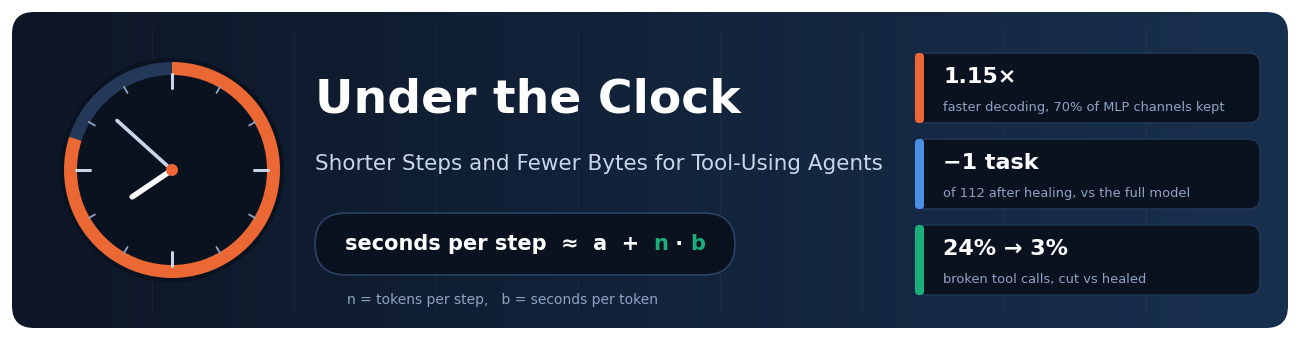

The script that saved this image:
"""Banner for the public repository's README (docs/assets/banner.png): title, the step-time model and three measured
results, in the paper figures' palette. usage: <python with matplotlib> kernels/analysis/fig_banner.py
Numbers (measured): 70% cut decodes 1.15x faster (B175); healed and merged it solves 32 of 112 against 32 and 34 for
the full model (-1 task, B197); malformed tool calls 24% for the cut, 3% healed (B197)."""
import os

import matplotlib
matplotlib.use('Agg')
import matplotlib.pyplot as plt  # noqa: E402
import numpy as np  # noqa: E402
from matplotlib.patches import Circle, FancyBboxPatch, Wedge  # noqa: E402

OUT = 'docs/assets/banner.png'
W, H = 12.8, 3.2
BG0, BG1 = '#0d1626', '#18304f'
WHITE, SOFT, DIM = '#ffffff', '#c9d6ea', '#8ea3c2'
BLUE, ORANGE, GREEN = '#4a90e2', '#eb6834', '#1baf7a'
plt.rcParams.update({'font.family': 'DejaVu Sans'})

fig = plt.figure(figsize=(W, H), dpi=250)
ax = fig.add_axes([0, 0, 1, 1])
ax.set_xlim(0, W)
ax.set_ylim(0, H)
ax.axis('off')
fig.patch.set_alpha(0)

# card with a left-to-right gradient, clipped to rounded corners
card = FancyBboxPatch((0.02, 0.02), W - 0.04, H - 0.04, boxstyle='round,pad=0,rounding_size=0.22', fc='none', ec='none')
ax.add_patch(card)
grad = np.linspace(0, 1, 512)[None, :]
cmap = matplotlib.colors.LinearSegmentedColormap.from_list('bg', [BG0, BG1])
im = ax.imshow(grad, extent=(0, W, 0, H), cmap=cmap, aspect='auto', zorder=0)
im.set_clip_path(card)
for k in range(1, 9):                                     # faint grid of "ticks" for texture
    ax.plot([k * 1.42, k * 1.42], [0.18, H - 0.18], color=WHITE, alpha=0.035, lw=1, zorder=1)

# the clock: 8 minutes of 10 spent (the ring), hands at 7:52
cx, cy, r = 1.62, H / 2, 1.02
ax.add_patch(Circle((cx, cy), r + 0.10, fc='#0a1220', ec='none', zorder=2))
ax.add_patch(Wedge((cx, cy), r + 0.06, 90 - 360 * 0.8, 90, width=0.13, fc=ORANGE, ec='none', zorder=3))
ax.add_patch(Wedge((cx, cy), r + 0.06, 90, 90 + 360 * 0.2, width=0.13, fc='#24395a', ec='none', zorder=3))
for k in range(12):
    a = np.pi / 2 - 2 * np.pi * k / 12
    r0 = r - (0.20 if k % 3 == 0 else 0.13)
    ax.plot([cx + r0 * np.cos(a), cx + (r - 0.06) * np.cos(a)], [cy + r0 * np.sin(a), cy + (r - 0.06) * np.sin(a)],
            color=SOFT if k % 3 == 0 else DIM, lw=2.2 if k % 3 == 0 else 1.3, solid_capstyle='round', zorder=4)
for frac, length, lw, col in ((7 / 12 + 52 / 720, 0.48, 4.0, WHITE), (52 / 60, 0.74, 2.6, SOFT)):
    a = np.pi / 2 - 2 * np.pi * frac
    ax.plot([cx, cx + length * np.cos(a)], [cy, cy + length * np.sin(a)], color=col, lw=lw, solid_capstyle='round',
            zorder=5)
ax.add_patch(Circle((cx, cy), 0.06, fc=ORANGE, ec='none', zorder=6))

# title, subtitle, the step-time model
x0 = 3.05
ax.text(x0, 2.30, 'Under the Clock', color=WHITE, fontsize=34, weight='bold', va='center', zorder=6)
ax.text(x0, 1.66, 'Shorter Steps and Fewer Bytes for Tool-Using Agents', color=SOFT, fontsize=15.5, va='center',
        zorder=6)
pill = FancyBboxPatch((x0, 0.55), 4.2, 0.62, boxstyle='round,pad=0,rounding_size=0.31', fc='#0a1220', ec='#2c4366',
                      lw=1.2, zorder=5)
ax.add_patch(pill)
parts = [('seconds per step  ≈  a  +  ', WHITE), ('n', GREEN), (' · ', WHITE), ('b', GREEN)]
ax.text(x0 + 0.30, 0.86, ''.join(p for p, _ in parts), color='none', fontsize=15, va='center')  # spacing reference
xx = x0 + 0.30
renderer = fig.canvas.get_renderer()
for text, col in parts:
    t = ax.text(xx, 0.86, text, color=col, fontsize=15, weight='bold', va='center', zorder=6)
    bb = t.get_window_extent(renderer=renderer).transformed(ax.transData.inverted())
    xx = bb.x1
ax.text(x0 + 0.32, 0.30, 'n = tokens per step,   b = seconds per token', color=DIM, fontsize=10, va='center', zorder=6)

# three measured results
stats = [('1.15×', 'faster decoding, 70% of MLP channels kept', ORANGE),
         ('−1 task', 'of 112 after healing, vs the full model', BLUE),
         ('24% → 3%', 'broken tool calls, cut vs healed', GREEN)]
sx, sw, sh = 9.05, 3.45, 0.70
for k, (big, small, col) in enumerate(stats):
    y = 2.42 - k * 0.86
    ax.add_patch(FancyBboxPatch((sx, y - sh / 2), sw, sh, boxstyle='round,pad=0,rounding_size=0.12', fc='#0a1220',
                                ec='#24395a', lw=1.0, zorder=5))
    ax.add_patch(FancyBboxPatch((sx, y - sh / 2), 0.09, sh, boxstyle='round,pad=0,rounding_size=0.04', fc=col,
                                ec='none', zorder=6))
    ax.text(sx + 0.28, y + 0.11, big, color=WHITE, fontsize=16, weight='bold', va='center', zorder=6)
    ax.text(sx + 0.28, y - 0.19, small, color=DIM, fontsize=9.4, va='center', zorder=6)

os.makedirs(os.path.dirname(OUT), exist_ok=True)
fig.savefig(OUT, dpi=250, transparent=True)
print('wrote', OUT)
